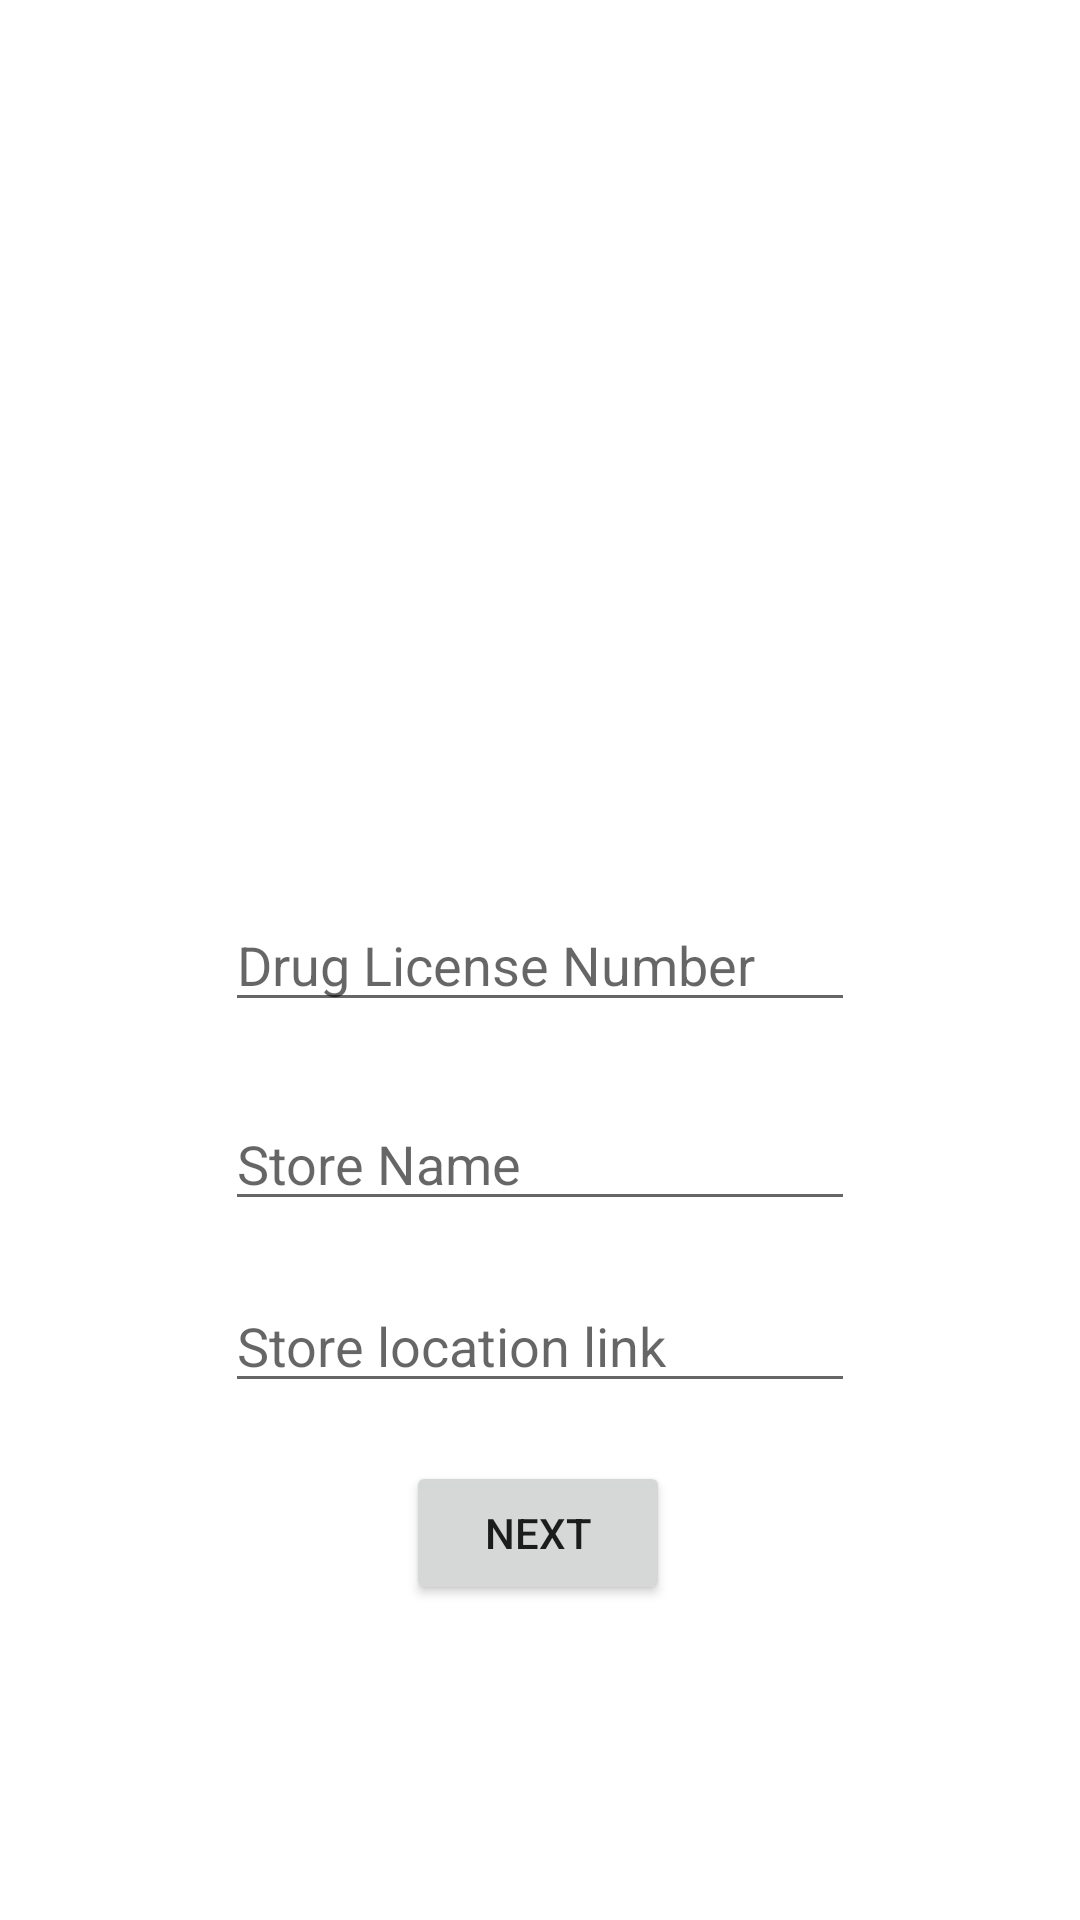

Write the Android layout XML for this screen, with the resource values it uses.
<!-- AndroidManifest.xml: application theme Theme.FindMedicines -->
<!-- res/layout/activity_pharma_details.xml -->
<?xml version="1.0" encoding="utf-8"?>
<androidx.constraintlayout.widget.ConstraintLayout xmlns:android="http://schemas.android.com/apk/res/android"
    xmlns:app="http://schemas.android.com/apk/res-auto"
    xmlns:tools="http://schemas.android.com/tools"
    android:layout_width="match_parent"
    android:layout_height="match_parent"
    tools:context=".Pharma_Details">

    <EditText
        android:id="@+id/LicenseNumber"
        android:layout_width="wrap_content"
        android:layout_height="wrap_content"
        android:ems="10"
        android:hint="Drug License Number"
        android:inputType="textPersonName"
        app:layout_constraintBottom_toBottomOf="parent"
        app:layout_constraintEnd_toEndOf="parent"
        app:layout_constraintStart_toStartOf="parent"
        app:layout_constraintTop_toTopOf="parent" />

    <EditText
        android:id="@+id/StoreName"
        android:layout_width="wrap_content"
        android:layout_height="wrap_content"
        android:ems="10"
        android:hint="Store Name"
        android:inputType="textPersonName"
        app:layout_constraintEnd_toEndOf="parent"
        app:layout_constraintStart_toStartOf="parent"
        app:layout_constraintTop_toBottomOf="@+id/LicenseNumber"
        android:layout_marginTop="25dp"/>

    <Button
        android:id="@+id/next"
        android:layout_width="wrap_content"
        android:layout_height="wrap_content"
        android:layout_marginTop="80dp"
        android:text="Next"
        app:layout_constraintEnd_toEndOf="parent"
        app:layout_constraintHorizontal_bias="0.498"
        app:layout_constraintStart_toStartOf="parent"
        app:layout_constraintTop_toBottomOf="@+id/StoreName" />

    <EditText
        android:id="@+id/Locationlink"
        android:layout_width="wrap_content"
        android:layout_height="wrap_content"
        android:ems="10"
        android:hint="Store location link"
        android:inputType="textPersonName"
        app:layout_constraintBottom_toTopOf="@+id/next"
        app:layout_constraintEnd_toEndOf="parent"
        app:layout_constraintStart_toStartOf="parent"
        app:layout_constraintTop_toBottomOf="@+id/StoreName" />


</androidx.constraintlayout.widget.ConstraintLayout>
<!-- resources referenced by this layout -->
<resources>
  <style name="Theme.FindMedicines" parent="Theme.MaterialComponents.DayNight.DarkActionBar">
          
          <item name="colorPrimary">@color/purple_500</item>
          <item name="colorPrimaryVariant">@color/purple_700</item>
          <item name="colorOnPrimary">@color/white</item>
          
          <item name="colorSecondary">@color/teal_200</item>
          <item name="colorSecondaryVariant">@color/teal_700</item>
          <item name="colorOnSecondary">@color/black</item>
          
          <item name="android:statusBarColor" tools:targetApi="l">?attr/colorPrimaryVariant</item>
          
      </style>
  <!-- not gathered from this repository: default colours our renderer supplied (Android Studio template values) -->
  <color name="purple_500">#FF6200EE</color>
  <color name="purple_700">#FF3700B3</color>
  <color name="teal_200">#FF03DAC5</color>
  <color name="teal_700">#FF018786</color>
  <color name="black">#FF000000</color>
  <color name="white">#FFFFFFFF</color>
</resources>
